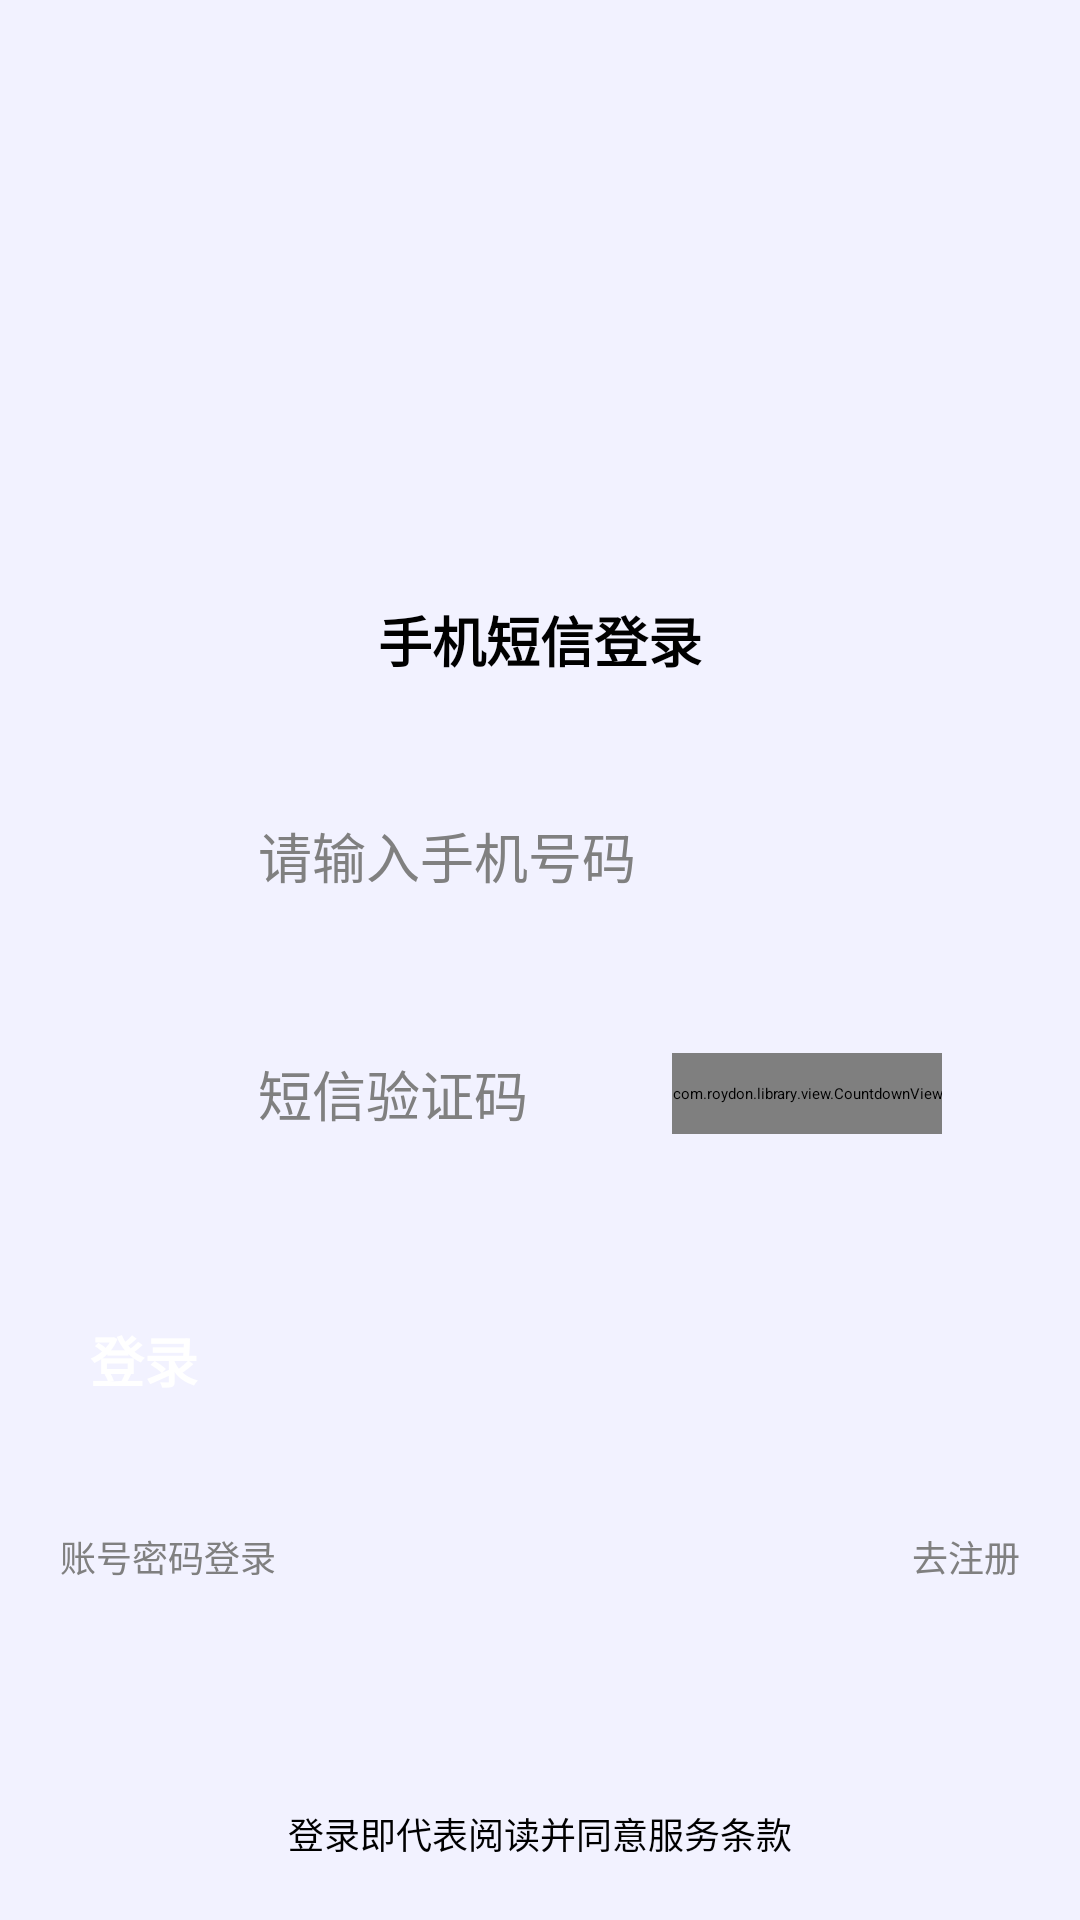

Reconstruct the res/layout file that produces this screen, plus the resources it refers to.
<!-- AndroidManifest.xml: application theme Theme.Communityandroid -->
<!-- res/layout/activity_sms_login.xml -->
<?xml version="1.0" encoding="utf-8"?>
<RelativeLayout xmlns:android="http://schemas.android.com/apk/res/android"
    xmlns:app="http://schemas.android.com/apk/res-auto"
    xmlns:tools="http://schemas.android.com/tools"
    android:layout_width="match_parent"
    android:layout_height="match_parent"
    android:background="@color/activity_background"
    tools:context=".activity.SmsLoginActivity">

    <RelativeLayout
        android:layout_width="match_parent"
        android:layout_height="wrap_content"
        android:orientation="vertical">
        
        <ImageView
            android:layout_width="match_parent"
            android:layout_height="@dimen/dimen_200dp"
            android:scaleType="fitXY"
            android:src="@mipmap/login_background" />
        
        <TextView
            android:id="@+id/tv_login_title"
            android:layout_width="match_parent"
            android:layout_height="wrap_content"
            android:layout_marginTop="@dimen/dimen_200dp"
            android:gravity="center"
            android:text="@string/sms_login"
            android:textColor="@color/black"
            android:textSize="@dimen/dimen_18sp"
            android:textStyle="bold" />
    </RelativeLayout>

    
    <LinearLayout
        android:layout_width="match_parent"
        android:layout_height="@dimen/dimen_310dp"
        android:layout_marginTop="@dimen/dimen_220dp"
        android:orientation="vertical">

        <LinearLayout
            android:layout_width="match_parent"
            android:layout_height="@dimen/dimen_200dp"
            android:gravity="center"
            android:orientation="vertical"
            android:paddingLeft="@dimen/dimen_30dp"
            android:paddingRight="@dimen/dimen_30dp">
            
            <LinearLayout
                android:layout_width="match_parent"
                android:layout_height="wrap_content"
                android:background="@drawable/shape_login_edittext"
                android:gravity="center_vertical"
                android:orientation="horizontal"
                android:padding="@dimen/dimen_20dp">

                <ImageView
                    android:layout_width="@dimen/dimen_icon_16dp"
                    android:layout_height="@dimen/dimen_icon_16dp"
                    android:src="@mipmap/icon_telephone" />

                <EditText
                    android:id="@+id/et_telephone"
                    android:layout_width="match_parent"
                    android:layout_height="wrap_content"
                    android:layout_marginStart="@dimen/dimen_20dp"
                    android:layout_marginLeft="@dimen/dimen_20dp"
                    android:autofillHints="17752552722"
                    android:background="@null"
                    android:hint="@string/telephone_hint"
                    android:inputType="textCapWords"
                    android:text=""
                    android:textColor="@color/black"
                    android:textColorHint="@color/grey"
                    android:textSize="@dimen/login_box_font_size" />
            </LinearLayout>
            
            <Space
                android:layout_width="match_parent"
                android:layout_height="@dimen/dimen_3dp"
                android:layout_marginTop="@dimen/dimen_10dp"
                android:layout_marginBottom="@dimen/dimen_10dp"
                android:background="@color/element" />
            
            <LinearLayout
                android:layout_width="match_parent"
                android:layout_height="wrap_content"
                android:gravity="center_vertical"
                android:orientation="horizontal">

                <LinearLayout
                    android:layout_width="match_parent"
                    android:layout_height="wrap_content"
                    android:layout_weight="1"
                    android:background="@drawable/shape_login_edittext"
                    android:gravity="center_vertical"
                    android:orientation="horizontal"
                    android:paddingLeft="@dimen/dimen_20dp"
                    android:paddingTop="@dimen/pd_10"
                    android:paddingRight="@dimen/dimen_20dp"
                    android:paddingBottom="@dimen/pd_10">

                    <ImageView
                        android:layout_width="@dimen/dimen_icon_16dp"
                        android:layout_height="@dimen/dimen_icon_16dp"
                        android:src="@mipmap/icon_phone_code" />

                    <EditText
                        android:id="@+id/et_phoneCode"
                        android:layout_width="match_parent"
                        android:layout_height="wrap_content"
                        android:layout_marginStart="@dimen/dimen_20dp"
                        android:layout_marginLeft="@dimen/dimen_20dp"
                        android:background="@null"
                        android:ellipsize="end"
                        android:hint="@string/phoneCode_hint"
                        android:lines="1"
                        android:text=""
                        android:textColor="@color/black"
                        android:textColorHint="@color/grey"
                        android:textSize="@dimen/login_box_font_size" />

                </LinearLayout>

                
                
                
                
                
                
                
                
                
                
                
                <com.roydon.library.view.CountdownView
                    android:id="@+id/btn_getPhoneCode"
                    style="@style/CountdownViewStyle" />
            </LinearLayout>
        </LinearLayout>

        
        <LinearLayout
            android:layout_width="match_parent"
            android:layout_height="wrap_content"
            android:orientation="vertical">

            <Button
                android:id="@+id/btn_sms_login"
                android:layout_width="match_parent"
                android:layout_height="@dimen/dimen_50dp"
                android:layout_marginLeft="@dimen/dimen_30dp"
                android:layout_marginTop="@dimen/dimen_20dp"
                android:layout_marginRight="@dimen/dimen_30dp"
                android:background="@drawable/shape_login_button_big"
                android:text="@string/login"
                android:textColor="@color/white"
                android:textSize="@dimen/dimen_18sp"
                android:textStyle="bold" />

            <LinearLayout
                android:layout_width="match_parent"
                android:layout_height="wrap_content"
                android:layout_marginTop="@dimen/dimen_20dp"
                android:orientation="horizontal"
                android:paddingLeft="20dp"
                android:paddingRight="20dp">
                
                <TextView
                    android:id="@+id/tv_to_login"
                    android:layout_width="wrap_content"
                    android:layout_height="@dimen/dimen_20dp"
                    android:layout_weight="1"
                    android:gravity="left"
                    android:text="@string/username_password_login"
                    android:textColor="@color/grey"
                    android:textSize="@dimen/font_third_size" />
                
                <TextView
                    android:id="@+id/tv_to_register"
                    android:layout_width="wrap_content"
                    android:layout_height="@dimen/dimen_20dp"
                    android:layout_weight="1"
                    android:gravity="right"
                    android:text="@string/to_register"
                    android:textColor="@color/grey"
                    android:textSize="@dimen/font_third_size" />
            </LinearLayout>
        </LinearLayout>

    </LinearLayout>

    <LinearLayout
        android:layout_width="match_parent"
        android:layout_height="wrap_content"
        android:orientation="vertical">

        <RelativeLayout
            android:layout_width="wrap_content"
            android:layout_height="wrap_content"
            android:layout_gravity="center"
            android:layout_marginBottom="20dp">

            <TextView
                android:layout_width="wrap_content"
                android:layout_height="wrap_content"
                android:layout_alignParentBottom="true"
                android:text="登录即代表阅读并同意服务条款"
                android:textColor="@color/black"
                android:textSize="@dimen/font_third_size" />
        </RelativeLayout>
    </LinearLayout>
</RelativeLayout>
<!-- resources referenced by this layout -->
<resources>
  <color name="activity_background">#f2f2ff</color>
  <color name="black">#FF000000</color>
  <color name="element">#409EFF</color>
  <color name="grey">#808080</color>
  <color name="white">#FFFFFFFF</color>
  <dimen name="dimen_10dp">10dp</dimen>
  <dimen name="dimen_18sp">18sp</dimen>
  <dimen name="dimen_200dp">200dp</dimen>
  <dimen name="dimen_20dp">20dp</dimen>
  <dimen name="dimen_220dp">220dp</dimen>
  <dimen name="dimen_30dp">30dp</dimen>
  <dimen name="dimen_310dp">310dp</dimen>
  <dimen name="dimen_3dp">3dp</dimen>
  <dimen name="dimen_50dp">50dp</dimen>
  <dimen name="dimen_icon_16dp">16dp</dimen>
  <dimen name="font_main_size">16sp</dimen>
  <dimen name="font_third_size">12sp</dimen>
  <dimen name="login_box_font_size">18sp</dimen>
  <dimen name="pd_10">10dp</dimen>
  <string name="getPhoneCode">获取验证码</string>
  <string name="login">登录</string>
  <string name="phoneCode_hint">短信验证码</string>
  <string name="sms_login">手机短信登录</string>
  <string name="telephone_hint">请输入手机号码</string>
  <string name="to_register">去注册</string>
  <string name="username_password_login">账号密码登录</string>
  <style name="CountdownViewStyle">
          <item name="android:layout_width">wrap_content</item>
          <item name="android:layout_height">wrap_content</item>
          <item name="android:background">@drawable/selector_countdown</item>
          <item name="android:layout_marginStart">16dp</item>
          <item name="android:layout_marginEnd">16dp</item>
          <item name="android:paddingTop">10dp</item>
          <item name="android:paddingBottom">10dp</item>
          <item name="android:minWidth">90dp</item>
          <item name="android:gravity">center</item>
          <item name="android:text">@string/common_code_send</item>
          <item name="android:textColor">@drawable/selector_countdown_color</item>
          <item name="android:textSize">12sp</item>
      </style>
  <!-- drawable selector_countdown (drawable) -->
  <?xml version="1.0" encoding="utf-8"?>
  <selector xmlns:android="http://schemas.android.com/apk/res/android">
  
      
      <item android:state_enabled="false">
          <shape android:shape="rectangle">
              <corners android:radius="30dp" />
              <solid android:color="@color/colorButtonDisable" />
          </shape>
      </item>
  
      
      <item android:state_pressed="true">
          <shape android:shape="rectangle">
              <corners android:radius="30dp" />
              <solid android:color="@color/colorButtonPressed" />
          </shape>
      </item>
  
      
      <item android:state_focused="true">
          <shape android:shape="rectangle">
              <corners android:radius="30dp" />
              <solid android:color="@color/colorButtonPressed"/>
          </shape>
      </item>
  
      
      <item>
          <shape android:shape="rectangle">
              <corners android:radius="30dp" />
              <stroke android:color="@color/blue"
                  android:width="1dp"/>
          </shape>
      </item>
  
  </selector>
  <string name="common_code_send">发送验证码</string>
  <!-- drawable selector_countdown_color (drawable) -->
  <?xml version="1.0" encoding="utf-8"?>
  <selector xmlns:android="http://schemas.android.com/apk/res/android">
  
      
      <item android:color="@color/white" android:state_enabled="false" />
  
      
      <item android:color="@color/white" android:state_pressed="true" />
  
      
      <item android:color="@color/white" android:state_focused="true" />
  
      
      <item android:color="@color/blue" />
  
  </selector>
  <color name="colorButtonDisable">#BBBBBB</color>
  <color name="colorButtonPressed">#1383F1</color>
</resources>
